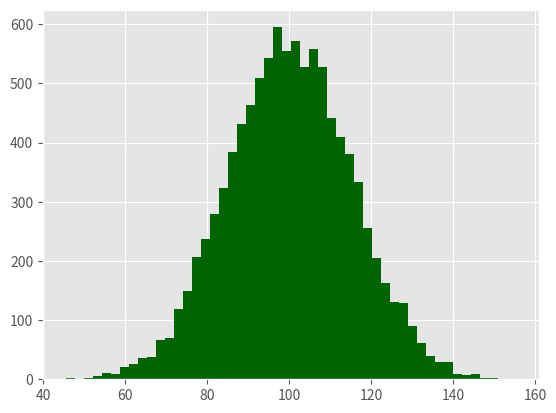

Write Python code to recreate this figure. (Note: this script raises an exception after producing the figure.)
### 6.1 matplotlib - 2 히스토그램
## 히스토그램은 수치형 데이터의 분포를 나타낸다.
## ↳ 빈도(도수), 빈도밀도(도수밀도), 확률, 확률밀도 등의 분포를 그릴 때 사용

import numpy as np
import matplotlib.pyplot as plt

plt.style.use('ggplot')
mu1, mu2, sigma = 100, 130, 15  ## x1의 평균 = 100, x2의 평균 = 130 // sigma는 ??

## 난수 생성 함수를 사용하여 정규분포를 따르는 두 개의 변수 x1과 x2를 만든다.
x1 = mu1 + sigma*np.random.randn(10000)    ## ???
x2 = mu2 + sigma*np.random.randn(10000)    ## ???

fig = plt.figure()  ## 그림을 만들고
ax1 = fig.add_subplot(1,1,1)    ## 하위 그래프를 추가 - 1,1,1 : ax1이 유일한(1행, 1열, 1개) 하위 그래프임을 의미

## 두 변수에 대한 히스토그램을 만든다.             ## ↱ bins=50은 수치를 50개의 구간(bin)으로 표시
n, bins, patches = ax1.hist(x1, bins=50, normed=False, color='darkgreen')   ## normed=False는 확률밀도가 아니라 빈도를 표시한다는 뜻
n, bins, patches = ax1.hist(x2, bins=50, normed=False, color='orange', alpha=0.5)   ## alpha=0.5는 투명도로서 두 번째 히스토그램을 더 연하게 보이게 한다.

ax1.xaxis.set_ticks_position('bottom')
ax1.yaxis.set_ticks_position('left')        ## X축 눈금 위치를 아래쪽, Y축 눈금 위치를 왼쪽으로 지정

plt.xlabel('Bins')
plt.ylabel('Number of Values in Bin')
fig.suptitle('Histograms', fontsize=14, fontweight='bold')      ## fontsize : 글꼴 크기 // fontweight : 글꼴 - bold : 굵게
ax1.set_title('Two Frequency Distributions')    ## X축 레이블, Y축 레이블, 그래프 제목, 부제목 추가
plt.savefig('histogram.png', dpi=400, bbox_inches='tight')
plt.show()